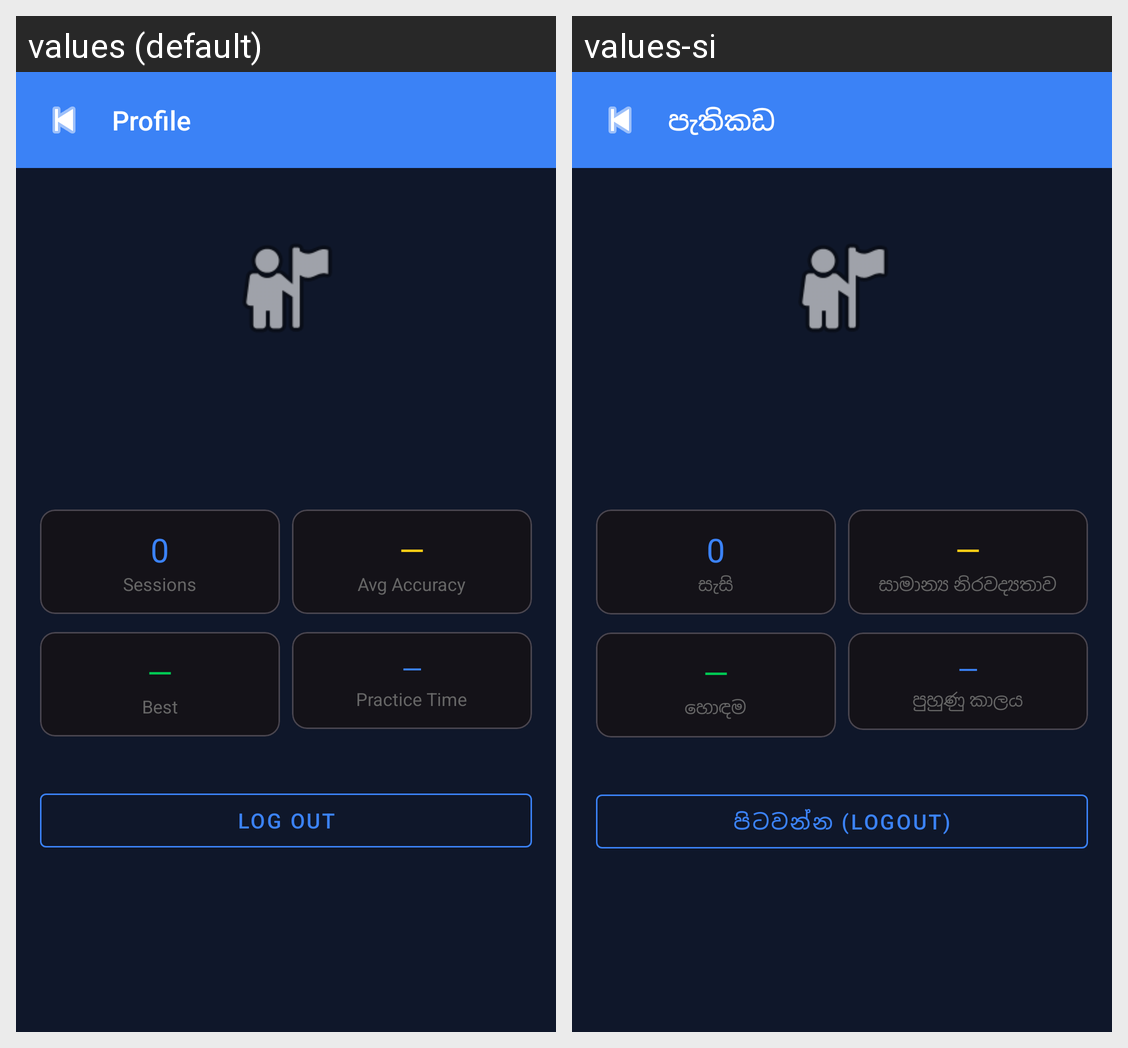

Here is an Android app screen in its default locale and in the app's own translations. Write out the translated-string differences for the strings that appear on this screen.
Android screen res/layout/activity_profile.xml rendered under 2 locales, left to right: values (default), values-si. Device: Nexus 5 (rendered at 1080×1920; each locale shown at half size, 540×960, under a caption strip naming it); theme Theme.CultureSync.
Strings drawn on this screen, with the default value and each locale's value (text and hints the layout hard-codes, and strings that could not be matched under every locale, appear in the picture but are not listed):

title_profile
  values: Profile
  values-si: පැතිකඩ

default_frames
  values: 0
  values-si: 0

label_sessions
  values: Sessions
  values-si: සැසි

default_accuracy
  values: —
  values-si: —

label_avg_accuracy
  values: Avg Accuracy
  values-si: සාමාන්‍ය නිරවද්‍යතාව

label_best
  values: Best
  values-si: හොඳම

label_practice_time
  values: Practice Time
  values-si: පුහුණු කාලය

btn_logout
  values: LOG OUT
  values-si: පිටවන්න (Logout)
